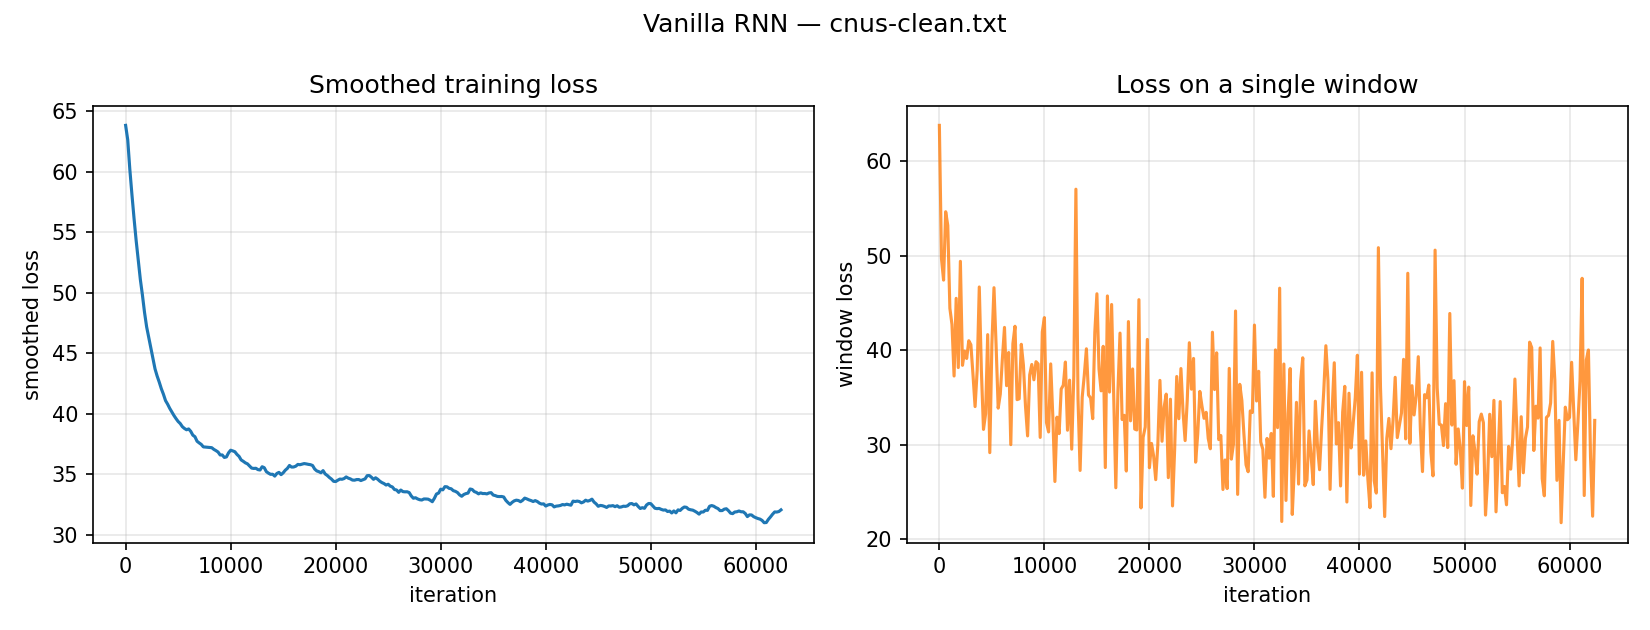

Source data for this figure (header and first rows):
iteration, chars_seen, window_loss, smooth_loss
0, 0, 63.82, 63.82
200, 3200, 49.72, 62.63
400, 6400, 47.43, 60.19
600, 9600, 54.68, 58.11
800, 12800, 53.22, 56.15
1000, 16000, 44.45, 54.33
1200, 19200, 42.73, 52.71
1400, 22400, 37.28, 51.09
1600, 25600, 45.5, 49.79
1800, 28800, 38.17, 48.36
2000, 32000, 49.42, 47.17
2200, 35200, 38.41, 46.29
2400, 38400, 39.92, 45.39
2600, 41600, 39.14, 44.5
2800, 44800, 41.02, 43.69
3000, 48000, 40.59, 43.1
3200, 51200, 37.43, 42.6
3400, 54400, 34.04, 42.05
3600, 57600, 37.88, 41.6
3800, 60800, 46.71, 41.07
4000, 64000, 37.84, 40.77
4200, 67200, 31.62, 40.43
4400, 70400, 33.27, 40.13
4600, 73600, 41.66, 39.84
4800, 76800, 29.17, 39.58
5000, 80000, 40.65, 39.34
5200, 83200, 46.63, 39.17
5400, 86400, 40.56, 38.92
5600, 89600, 33.87, 38.77
5800, 92800, 35.36, 38.66
6000, 96000, 39.12, 38.73
6200, 99200, 42.43, 38.53
6400, 102400, 36.25, 38.21
6600, 105600, 39.77, 38.09
6800, 108800, 30.01, 37.71
7000, 112000, 40.69, 37.57
7200, 115200, 42.55, 37.45
7400, 118400, 34.78, 37.25
7600, 121600, 34.86, 37.23
7800, 124800, 40.64, 37.21
8000, 128000, 38.45, 37.2
8200, 131200, 34.09, 37.18
8400, 134400, 30.94, 37.04
8600, 137600, 37.4, 36.94
8800, 140800, 38.5, 36.82
9000, 144000, 36.88, 36.58
9200, 147200, 38.8, 36.58
9400, 150400, 38.56, 36.37
9600, 153600, 30.78, 36.42
9800, 156800, 41.94, 36.75
10000, 160000, 43.46, 36.97
10200, 163200, 32.35, 36.91
10400, 166400, 31.36, 36.84
10600, 169600, 38.56, 36.62
10800, 172800, 33.02, 36.46
11000, 176000, 26.11, 36.17
11200, 179200, 32.92, 36.05
11400, 182400, 31.18, 35.92
11600, 185600, 35.9, 35.84
11800, 188800, 36.31, 35.67
... 253 more rows
